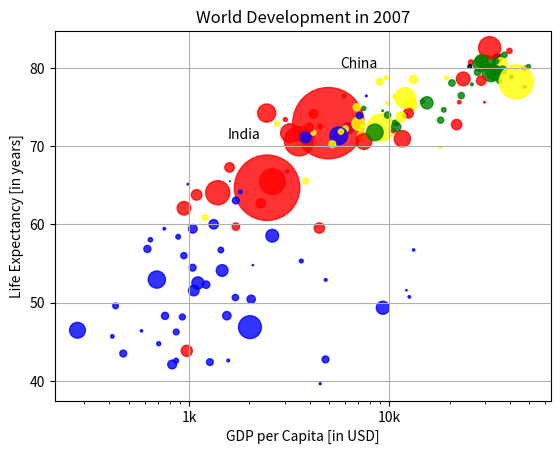

This figure's Python source:
import matplotlib.pyplot as plt
import numpy as np

year0 = 1950
year = []
for i in range(151):
	year.append(year0+i)

pop = [2.53, 2.57, 2.62, 2.67, 2.71, 2.76, 2.81, 2.86, 2.92, 2.97, 3.03, 3.08, 3.14, 3.2, 3.26, 3.33, 3.4, 3.47, 3.54, 3.62, 3.69, 3.77, 3.84, 3.92, 4.0, 4.07, 4.15, 4.22, 4.3, 4.37, 4.45, 4.53, 4.61, 4.69, 4.78, 4.86, 4.95, 5.05, 5.14, 5.23, 5.32, 5.41, 5.49, 5.58, 5.66, 5.74, 5.82, 5.9, 5.98, 6.05, 6.13, 6.2, 6.28, 6.36, 6.44, 6.51, 6.59, 6.67, 6.75, 6.83, 6.92, 7.0, 7.08, 7.16, 7.24, 7.32, 7.4, 7.48, 7.56, 7.64, 7.72, 7.79, 7.87, 7.94, 8.01, 8.08, 8.15, 8.22, 8.29, 8.36, 8.42, 8.49, 8.56, 8.62, 8.68, 8.74, 8.8, 8.86, 8.92, 8.98, 9.04, 9.09, 9.15, 9.2, 9.26, 9.31, 9.36, 9.41, 9.46, 9.5, 9.55, 9.6, 9.64, 9.68, 9.73, 9.77, 9.81, 9.85, 9.88, 9.92, 9.96, 9.99, 10.03, 10.06, 10.09, 10.13, 10.16, 10.19, 10.22, 10.25, 10.28, 10.31, 10.33, 10.36, 10.38, 10.41, 10.43, 10.46, 10.48, 10.5, 10.52, 10.55, 10.57, 10.59, 10.61, 10.63, 10.65, 10.66, 10.68, 10.7, 10.72, 10.73, 10.75, 10.77, 10.78, 10.79, 10.81, 10.82, 10.83, 10.84, 10.85]

gdp_cap = [974.5803384, 5937.029525999998, 6223.367465, 4797.231267, 12779.37964, 34435.367439999995, 36126.4927, 29796.04834, 1391.253792, 33692.60508, 1441.284873, 3822.137084, 7446.298803, 12569.85177, 9065.800825, 10680.79282, 1217.032994, 430.0706916, 1713.778686, 2042.09524, 36319.23501, 706.016537, 1704.063724, 13171.63885, 4959.114854, 7006.580419, 986.1478792, 277.5518587, 3632.557798, 9645.06142, 1544.750112, 14619.222719999998, 8948.102923, 22833.30851, 35278.41874, 2082.4815670000007, 6025.3747520000015, 6873.262326000001, 5581.180998, 5728.353514, 12154.08975, 641.3695236000002, 690.8055759, 33207.0844, 30470.0167, 13206.48452, 752.7497265, 32170.37442, 1327.60891, 27538.41188, 5186.050003, 942.6542111, 579.2317429999998, 1201.637154, 3548.3308460000007, 39724.97867, 18008.94444, 36180.78919, 2452.210407, 3540.651564, 11605.71449, 4471.061906, 40675.99635, 25523.2771, 28569.7197, 7320.8802620000015, 31656.06806, 4519.461171, 1463.249282, 1593.06548, 23348.139730000006, 47306.98978, 10461.05868, 1569.331442, 414.5073415, 12057.49928, 1044.770126, 759.3499101, 12451.6558, 1042.581557, 1803.151496, 10956.99112, 11977.57496, 3095.7722710000007, 9253.896111, 3820.17523, 823.6856205, 944.0, 4811.060429, 1091.359778, 36797.93332, 25185.00911, 2749.320965, 619.6768923999998, 2013.977305, 49357.19017, 22316.19287, 2605.94758, 9809.185636, 4172.838464, 7408.905561, 3190.481016, 15389.924680000002, 20509.64777, 19328.70901, 7670.122558, 10808.47561, 863.0884639000002, 1598.435089, 21654.83194, 1712.472136, 9786.534714, 862.5407561000002, 47143.17964, 18678.31435, 25768.25759, 926.1410683, 9269.657808, 28821.0637, 3970.095407, 2602.394995, 4513.480643, 33859.74835, 37506.41907, 4184.548089, 28718.27684, 1107.482182, 7458.396326999998, 882.9699437999999, 18008.50924, 7092.923025, 8458.276384, 1056.380121, 33203.26128, 42951.65309, 10611.46299, 11415.80569, 2441.576404, 3025.349798, 2280.769906, 1271.211593, 469.70929810000007]
life_exp = [43.828, 76.423, 72.301, 42.731, 75.32, 81.235, 79.829, 75.635, 64.062, 79.441, 56.728, 65.554, 74.852, 50.728, 72.39, 73.005, 52.295, 49.58, 59.723, 50.43, 80.653, 44.74100000000001, 50.651, 78.553, 72.961, 72.889, 65.152, 46.462, 55.322, 78.782, 48.328, 75.748, 78.273, 76.486, 78.332, 54.791, 72.235, 74.994, 71.33800000000002, 71.878, 51.57899999999999, 58.04, 52.947, 79.313, 80.657, 56.735, 59.448, 79.406, 60.022, 79.483, 70.259, 56.007, 46.38800000000001, 60.916, 70.19800000000001, 82.208, 73.33800000000002, 81.757, 64.69800000000001, 70.65, 70.964, 59.545, 78.885, 80.745, 80.546, 72.567, 82.603, 72.535, 54.11, 67.297, 78.623, 77.58800000000002, 71.993, 42.592, 45.678, 73.952, 59.44300000000001, 48.303, 74.241, 54.467, 64.164, 72.801, 76.195, 66.803, 74.543, 71.164, 42.082, 62.069, 52.90600000000001, 63.785, 79.762, 80.204, 72.899, 56.867, 46.859, 80.196, 75.64, 65.483, 75.53699999999998, 71.752, 71.421, 71.688, 75.563, 78.098, 78.74600000000002, 76.442, 72.476, 46.242, 65.528, 72.777, 63.062, 74.002, 42.56800000000001, 79.972, 74.663, 77.926, 48.159, 49.339, 80.941, 72.396, 58.556, 39.613, 80.884, 81.70100000000002, 74.143, 78.4, 52.517, 70.616, 58.42, 69.819, 73.923, 71.777, 51.542, 79.425, 78.242, 76.384, 73.747, 74.249, 73.422, 62.698, 42.38399999999999, 43.487]
life_exp1950 = [28.8, 55.23, 43.08, 30.02, 62.48, 69.12, 66.8, 50.94, 37.48, 68.0, 38.22, 40.41, 53.82, 47.62, 50.92, 59.6, 31.98, 39.03, 39.42, 38.52, 68.75, 35.46, 38.09, 54.74, 44.0, 50.64, 40.72, 39.14, 42.11, 57.21, 40.48, 61.21, 59.42, 66.87, 70.78, 34.81, 45.93, 48.36, 41.89, 45.26, 34.48, 35.93, 34.08, 66.55, 67.41, 37.0, 30.0, 67.5, 43.15, 65.86, 42.02, 33.61, 32.5, 37.58, 41.91, 60.96, 64.03, 72.49, 37.37, 37.47, 44.87, 45.32, 66.91, 65.39, 65.94, 58.53, 63.03, 43.16, 42.27, 50.06, 47.45, 55.56, 55.93, 42.14, 38.48, 42.72, 36.68, 36.26, 48.46, 33.68, 40.54, 50.99, 50.79, 42.24, 59.16, 42.87, 31.29, 36.32, 41.72, 36.16, 72.13, 69.39, 42.31, 37.44, 36.32, 72.67, 37.58, 43.44, 55.19, 62.65, 43.9, 47.75, 61.31, 59.82, 64.28, 52.72, 61.05, 40.0, 46.47, 39.88, 37.28, 58.0, 30.33, 60.4, 64.36, 65.57, 32.98, 45.01, 64.94, 57.59, 38.64, 41.41, 71.86, 69.62, 45.88, 58.5, 41.22, 50.85, 38.6, 59.1, 44.6, 43.58, 39.98, 69.18, 68.44, 66.07, 55.09, 40.41, 43.16, 32.55, 42.04, 48.45]
country_pop = [31.889923, 3.600523, 33.333216, 12.420476, 40.301927, 20.434176, 8.199783, 0.708573, 150.448339, 10.392226, 8.078314, 9.119152, 4.552198, 1.639131, 190.010647, 7.322858, 14.326203, 8.390505, 14.131858, 17.696293, 33.390141, 4.369038, 10.238807, 16.284741, 1318.683096, 44.22755, 0.71096, 64.606759, 3.80061, 4.133884, 18.013409, 4.493312, 11.416987, 10.228744, 5.46812, 0.496374, 9.319622, 13.75568, 80.264543, 6.939688, 0.551201, 4.906585, 76.511887, 5.23846, 61.083916, 1.454867, 1.688359, 82.400996, 22.873338, 10.70629, 12.572928, 9.947814, 1.472041, 8.502814, 7.483763, 6.980412, 9.956108, 0.301931, 1110.396331, 223.547, 69.45357, 27.499638, 4.109086, 6.426679, 58.147733, 2.780132, 127.467972, 6.053193, 35.610177, 23.301725, 49.04479, 2.505559, 3.921278, 2.012649, 3.193942, 6.036914, 19.167654, 13.327079, 24.821286, 12.031795, 3.270065, 1.250882, 108.700891, 2.874127, 0.684736, 33.757175, 19.951656, 47.76198, 2.05508, 28.90179, 16.570613, 4.115771, 5.675356, 12.894865, 135.031164, 4.627926, 3.204897, 169.270617, 3.242173, 6.667147, 28.674757, 91.077287, 38.518241, 10.642836, 3.942491, 0.798094, 22.276056, 8.860588, 0.199579, 27.601038, 12.267493, 10.150265, 6.144562, 4.553009, 5.447502, 2.009245, 9.118773, 43.997828, 40.448191, 20.378239, 42.292929, 1.133066, 9.031088, 7.554661, 19.314747, 23.174294, 38.13964, 65.068149, 5.701579, 1.056608, 10.276158, 71.158647, 29.170398, 60.776238, 301.139947, 3.447496, 26.084662, 85.262356, 4.018332, 22.211743, 11.746035, 12.311143]

plt.plot([1800,1850,1900]+year,[1,1.2,1.6]+pop)
plt.title("World's population growth")
plt.xlabel("year")
plt.ylabel("population")
plt.yticks([0,2,4,6,8,10],['0','2B','4B','6B','8B','10B'])
plt.show()
plt.clf()
# Build histogram with 10 bins
plt.hist(life_exp,bins=10)
plt.title("Life expectancy")
plt.xlabel("years")
plt.yticks([0,5,10,15,20,25,30],["0%","5%","10%","15%","20%","25%","30%"])
# Show and clean up plot
plt.show()
plt.clf()


# Previous customizations
plt.xscale('log') 
plt.xlabel('GDP per Capita [in USD]')
plt.ylabel('Life Expectancy [in years]')
plt.title('World Development in 2007')
plt.xticks([1000, 10000, 100000],['1k', '10k', '100k'])


col=['red', 'green', 'blue', 'blue', 'yellow', 'black', 'green', 'red', 'red', 'green', 'blue', 'yellow', 'green', 'blue', 'yellow', 'green', 'blue', 'blue', 'red', 'blue', 'yellow', 'blue', 'blue', 'yellow', 'red', 'yellow', 'blue', 'blue', 'blue', 'yellow', 'blue', 'green', 'yellow', 'green', 'green', 'blue', 'yellow', 'yellow', 'blue', 'yellow', 'blue', 'blue', 'blue', 'green', 'green', 'blue', 'blue', 'green', 'blue', 'green', 'yellow', 'blue', 'blue', 'yellow', 'yellow', 'red', 'green', 'green', 'red', 'red', 'red', 'red', 'green', 'red', 'green', 'yellow', 'red', 'red', 'blue', 'red', 'red', 'red', 'red', 'blue', 'blue', 'blue', 'blue', 'blue', 'red', 'blue', 'blue', 'blue', 'yellow', 'red', 'green', 'blue', 'blue', 'red', 'blue', 'red', 'green', 'black', 'yellow', 'blue', 'blue', 'green', 'red', 'red', 'yellow', 'yellow', 'yellow', 'red', 'green', 'green', 'yellow', 'blue', 'green', 'blue', 'blue', 'red', 'blue', 'green', 'blue', 'red', 'green', 'green', 'blue', 'blue', 'green', 'red', 'blue', 'blue', 'green', 'green', 'red', 'red', 'blue', 'red', 'blue', 'yellow', 'blue', 'green', 'blue', 'green', 'yellow', 'yellow', 'yellow', 'red', 'red', 'red', 'blue', 'blue']
# Specify c and alpha inside plt.scatter()
#c-color, alpha=0 transparent alpha=1 not transparent
plt.scatter(x = gdp_cap, y = life_exp, s = np.array(country_pop) * 2, c=col, alpha=0.8)

# Additional customizations
plt.text(1550, 71, 'India')
plt.text(5700, 80, 'China')

# adds grid lines
plt.grid(True)

# Display the plot
plt.show()